Run: headless pygame with SDL's dummy video driver; simulated clock (each Clock.tick advances the game by its frame time, no real sleeping); random seed 0; keys injected as events and as key.get_pressed() state; no mouse input.
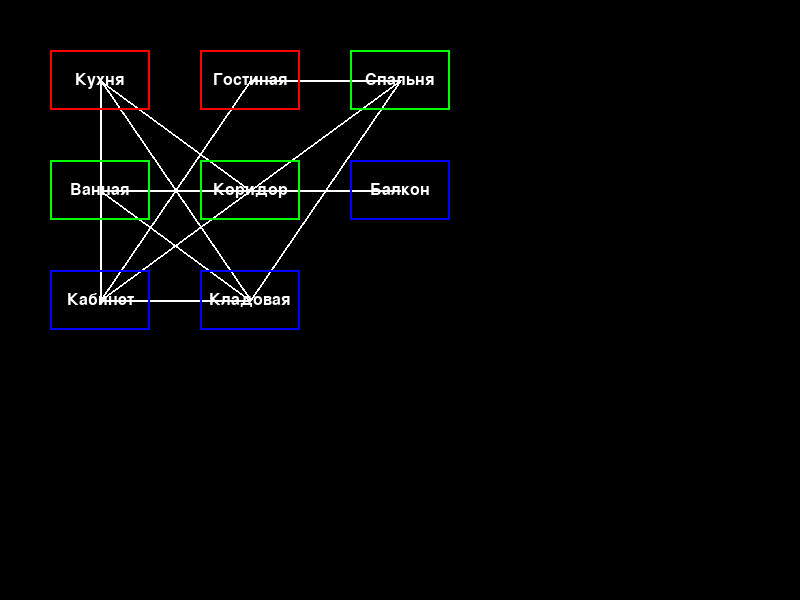
Frame 1 of 4 · flips 1–60 · no input
Frame 2 of 4 · flips 61–180 · tapped SPACE, RETURN · held RIGHT (→), D · screen unchanged from frame 1, image omitted
Frame 3 of 4 · flips 181–300 · held DOWN (↓), S · screen unchanged from frame 2, image omitted
Frame 4 of 4 · flips 301–420 · held LEFT (←), A, UP (↑), W · screen unchanged from frame 3, image omitted

The pygame program that drew these frames:

import pygame
import sys
import random

class GraphGenerator:
    def __init__(self, num_nodes_with_2_edges, num_nodes_with_3_edges, num_nodes_with_4_edges):
        self.num_nodes_with_2_edges = num_nodes_with_2_edges
        self.num_nodes_with_3_edges = num_nodes_with_3_edges
        self.num_nodes_with_4_edges = num_nodes_with_4_edges
        self.num_nodes = num_nodes_with_2_edges + num_nodes_with_3_edges + num_nodes_with_4_edges
        self.graph = {i: [] for i in range(self.num_nodes)}

    def generate_graph(self):
        degrees = (
            [2] * self.num_nodes_with_2_edges +
            [3] * self.num_nodes_with_3_edges +
            [4] * self.num_nodes_with_4_edges
        )
        random.shuffle(degrees)

        if not self.is_graphical(degrees):
            raise ValueError("Невозможно построить граф с заданными параметрами.")

        while sum(degrees) > 0:
            nodes = sorted(range(self.num_nodes), key=lambda x: degrees[x], reverse=True)
            node = nodes[0]
            for i in range(1, degrees[node] + 1):
                if i >= len(nodes):
                    raise ValueError("Невозможно построить граф: недостаточно вершин для соединения.")
                target = nodes[i]
                self.graph[node].append(target)
                self.graph[target].append(node)
                degrees[node] -= 1
                degrees[target] -= 1

        return self.graph

    def is_graphical(self, degrees):
        while True:
            degrees = [d for d in degrees if d != 0]
            if not degrees:
                return True

            degrees.sort(reverse=True)
            d = degrees.pop(0)

            if d > len(degrees):
                return False
            for i in range(d):
                degrees[i] -= 1

    def print_graph(self):
        for node, edges in self.graph.items():
            print(f"{node} -> {edges}")

class LocationNode:
    def __init__(self, name, region, x, y, width, height):
        self.name = name
        self.region = region
        self.x = x
        self.y = y
        self.width = width
        self.height = height

    def draw(self, screen, font):
        region_colors = [(255, 0, 0), (0, 255, 0), (0, 0, 255)]
        color = region_colors[self.region]

        pygame.draw.rect(screen, color, (self.x, self.y, self.width, self.height), 2)

        text = font.render(self.name, True, (255, 255, 255))
        text_rect = text.get_rect(center=(self.x + self.width // 2, self.y + self.height // 2))
        screen.blit(text, text_rect)

def assign_regions(nodes):
    num_nodes = len(nodes)
    for i, node in enumerate(nodes):
        if i < num_nodes // 3:
            node.region = 0
        elif i < 2 * num_nodes // 3:
            node.region = 1
        else:
            node.region = 2

if __name__ == "__main__":
    num_nodes_with_2_edges = 4
    num_nodes_with_3_edges = 2
    num_nodes_with_4_edges = 2

    graph_generator = GraphGenerator(num_nodes_with_2_edges, num_nodes_with_3_edges, num_nodes_with_4_edges)
    graph = graph_generator.generate_graph()

    pygame.init()

    SCREEN_WIDTH = 800
    SCREEN_HEIGHT = 600
    screen = pygame.display.set_mode((SCREEN_WIDTH, SCREEN_HEIGHT))
    pygame.display.set_caption("Игровая карта")

    font = pygame.font.Font(None, 24)

    location_names = ["Кухня", "Гостиная", "Спальня", "Ванная", "Коридор", "Балкон", "Кабинет", "Кладовая", "Терраса"]

    # GRID_ROWS = 3
    GRID_COLS = 3
    NODE_WIDTH = 100
    NODE_HEIGHT = 60
    HORIZONTAL_SPACING = 50
    VERTICAL_SPACING = 50

    nodes = []
    for i in range(graph_generator.num_nodes):
        row = i // GRID_COLS
        col = i % GRID_COLS
        x = col * (NODE_WIDTH + HORIZONTAL_SPACING) + 50
        y = row * (NODE_HEIGHT + VERTICAL_SPACING) + 50
        name = location_names[i % len(location_names)]
        nodes.append(LocationNode(name, 0, x, y, NODE_WIDTH, NODE_HEIGHT))

    assign_regions(nodes)

    running = True
    while running:
        for event in pygame.event.get():
            if event.type == pygame.QUIT:
                running = False

        screen.fill((0, 0, 0))

        for node, edges in graph.items():
            start_node = nodes[node]
            for target in edges:
                end_node = nodes[target]
                pygame.draw.line(screen, (255, 255, 255),
                                 (start_node.x + start_node.width // 2, start_node.y + start_node.height // 2),
                                 (end_node.x + end_node.width // 2, end_node.y + end_node.height // 2), 2)

        for node in nodes:
            node.draw(screen, font)

        pygame.display.flip()

    pygame.quit()
    sys.exit()
